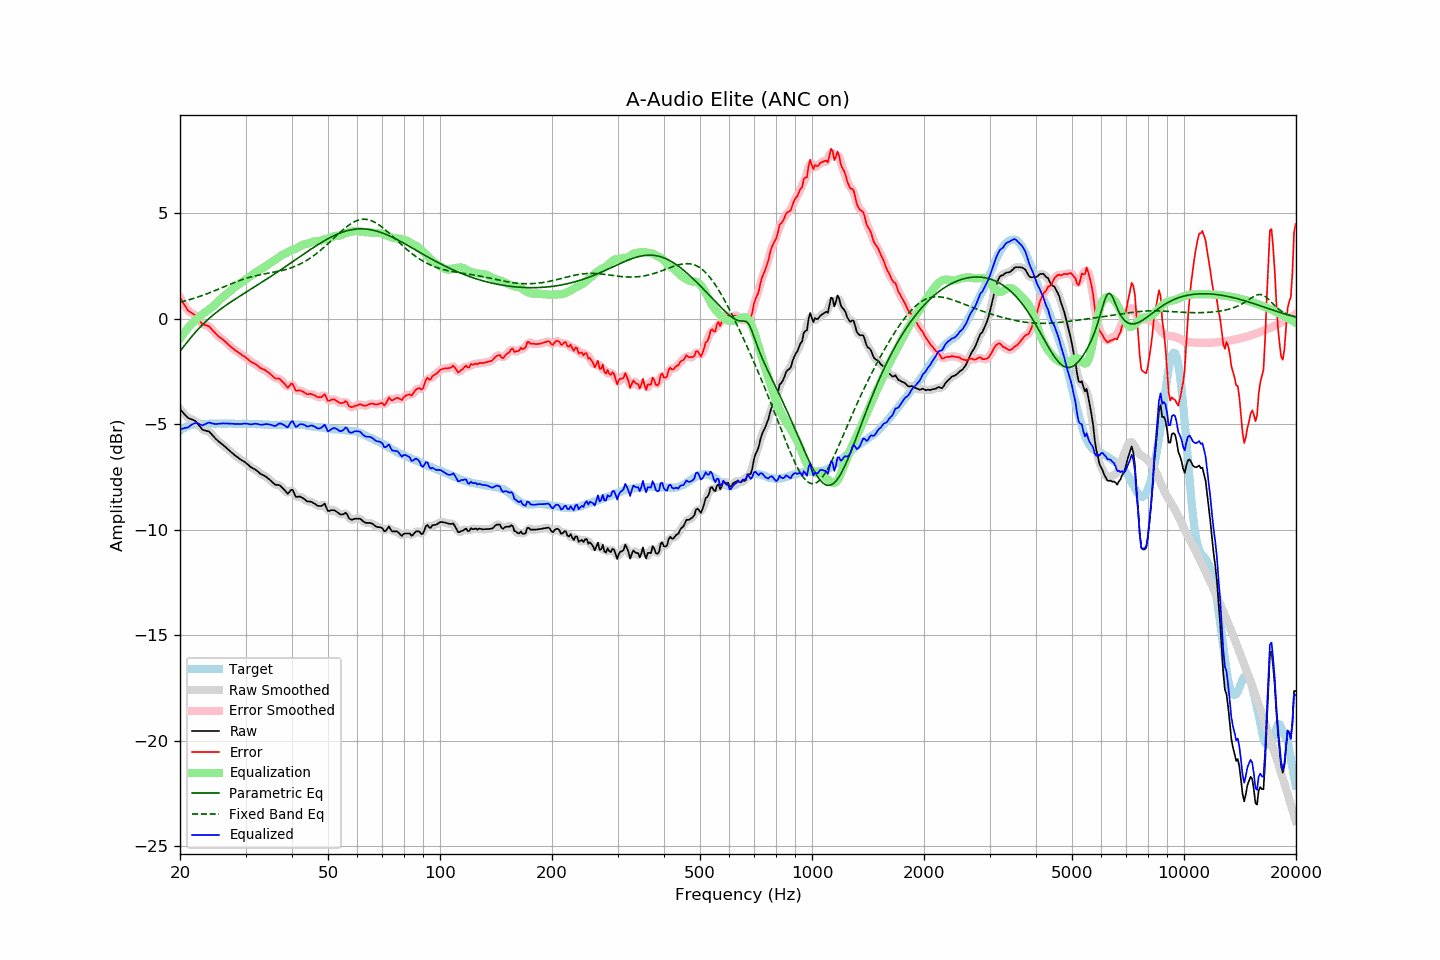

The data file committed next to this chart (first rows):
frequency, raw, error, smoothed, error_smoothed, equalization, parametric_eq, fixed_band_eq, equalized_raw, equalized_smoothed, target
20.00, -4.30, 1.00, -4.29, 1.01, -0.96, -1.55, 0.77, -5.26, -5.25, -5.30
20.20, -4.38, 0.87, -4.39, 0.86, -0.85, -1.45, 0.79, -5.23, -5.23, -5.25
20.40, -4.47, 0.73, -4.47, 0.73, -0.74, -1.36, 0.81, -5.21, -5.21, -5.20
20.61, -4.55, 0.62, -4.55, 0.61, -0.64, -1.26, 0.83, -5.19, -5.19, -5.17
20.81, -4.63, 0.49, -4.63, 0.49, -0.54, -1.17, 0.85, -5.17, -5.17, -5.12
21.02, -4.71, 0.37, -4.69, 0.39, -0.45, -1.07, 0.87, -5.16, -5.14, -5.08
21.23, -4.74, 0.32, -4.74, 0.32, -0.36, -0.97, 0.90, -5.10, -5.10, -5.06
21.44, -4.77, 0.27, -4.77, 0.27, -0.27, -0.88, 0.92, -5.04, -5.04, -5.04
21.66, -4.80, 0.22, -4.80, 0.23, -0.20, -0.79, 0.94, -5.00, -5.00, -5.02
21.87, -4.83, 0.18, -4.84, 0.17, -0.13, -0.70, 0.96, -4.96, -4.96, -5.01
22.09, -4.89, 0.10, -4.90, 0.10, -0.05, -0.61, 0.99, -4.94, -4.95, -4.99
22.31, -4.98, 0.00, -4.98, 0.01, 0.01, -0.53, 1.01, -4.97, -4.96, -4.98
22.54, -5.08, -0.09, -5.08, -0.10, 0.08, -0.45, 1.04, -5.00, -5.00, -4.98
22.76, -5.17, -0.19, -5.18, -0.19, 0.15, -0.37, 1.07, -5.02, -5.03, -4.98
22.99, -5.27, -0.27, -5.25, -0.25, 0.21, -0.29, 1.09, -5.06, -5.04, -4.99
23.22, -5.29, -0.29, -5.29, -0.30, 0.26, -0.21, 1.12, -5.02, -5.03, -4.99
23.45, -5.31, -0.31, -5.31, -0.32, 0.32, -0.14, 1.15, -4.99, -4.99, -4.99
23.69, -5.33, -0.34, -5.32, -0.34, 0.37, -0.07, 1.18, -4.96, -4.95, -4.99
23.92, -5.35, -0.36, -5.36, -0.38, 0.42, -0.00, 1.21, -4.93, -4.94, -4.99
24.16, -5.42, -0.44, -5.42, -0.45, 0.48, 0.06, 1.24, -4.94, -4.94, -4.98
24.40, -5.51, -0.54, -5.50, -0.53, 0.54, 0.13, 1.27, -4.97, -4.96, -4.97
24.65, -5.59, -0.61, -5.59, -0.62, 0.61, 0.19, 1.30, -4.98, -4.98, -4.98
24.89, -5.68, -0.70, -5.68, -0.70, 0.68, 0.25, 1.33, -5.00, -4.99, -4.98
25.14, -5.75, -0.77, -5.75, -0.78, 0.76, 0.31, 1.36, -4.99, -4.99, -4.98
25.39, -5.82, -0.85, -5.82, -0.85, 0.83, 0.37, 1.39, -4.99, -4.99, -4.97
25.65, -5.88, -0.91, -5.88, -0.91, 0.90, 0.43, 1.42, -4.98, -4.98, -4.97
25.91, -5.94, -0.96, -5.94, -0.97, 0.97, 0.49, 1.46, -4.97, -4.97, -4.98
26.16, -6.00, -1.02, -6.00, -1.02, 1.03, 0.54, 1.49, -4.97, -4.97, -4.98
26.43, -6.07, -1.09, -6.07, -1.08, 1.10, 0.59, 1.52, -4.97, -4.97, -4.98
26.69, -6.13, -1.15, -6.13, -1.15, 1.16, 0.65, 1.55, -4.97, -4.97, -4.98
26.96, -6.20, -1.23, -6.20, -1.23, 1.22, 0.70, 1.58, -4.97, -4.97, -4.97
27.23, -6.27, -1.30, -6.27, -1.29, 1.29, 0.75, 1.62, -4.98, -4.98, -4.97
27.50, -6.34, -1.37, -6.34, -1.36, 1.35, 0.80, 1.65, -4.99, -4.98, -4.97
27.77, -6.40, -1.42, -6.40, -1.42, 1.42, 0.85, 1.68, -4.98, -4.99, -4.98
28.05, -6.47, -1.48, -6.47, -1.48, 1.48, 0.90, 1.71, -4.99, -4.99, -4.98
28.33, -6.53, -1.53, -6.53, -1.53, 1.53, 0.95, 1.74, -4.99, -4.99, -5.00
28.62, -6.58, -1.58, -6.58, -1.59, 1.59, 1.00, 1.77, -4.99, -4.99, -5.00
28.90, -6.64, -1.65, -6.64, -1.64, 1.64, 1.05, 1.80, -5.00, -4.99, -4.99
29.19, -6.69, -1.69, -6.69, -1.70, 1.70, 1.10, 1.82, -4.99, -4.99, -5.00
29.48, -6.74, -1.76, -6.74, -1.75, 1.75, 1.15, 1.85, -4.99, -4.98, -4.98
29.78, -6.78, -1.79, -6.78, -1.80, 1.81, 1.19, 1.88, -4.97, -4.98, -4.99
30.08, -6.84, -1.86, -6.84, -1.85, 1.86, 1.24, 1.90, -4.98, -4.98, -4.98
30.38, -6.90, -1.91, -6.90, -1.91, 1.91, 1.29, 1.92, -4.98, -4.99, -4.99
30.68, -6.97, -1.98, -6.97, -1.98, 1.97, 1.34, 1.95, -5.00, -5.00, -4.99
30.99, -7.04, -2.04, -7.03, -2.03, 2.02, 1.39, 1.97, -5.02, -5.01, -4.99
31.30, -7.08, -2.08, -7.08, -2.08, 2.07, 1.43, 1.99, -5.00, -5.00, -5.00
31.61, -7.12, -2.12, -7.12, -2.12, 2.13, 1.48, 2.01, -4.99, -4.99, -5.00
31.93, -7.16, -2.16, -7.16, -2.16, 2.18, 1.53, 2.03, -4.98, -4.98, -5.00
32.24, -7.22, -2.21, -7.22, -2.22, 2.23, 1.58, 2.04, -4.99, -4.99, -5.01
32.57, -7.28, -2.28, -7.28, -2.28, 2.27, 1.63, 2.06, -5.01, -5.01, -5.00
32.89, -7.35, -2.35, -7.34, -2.33, 2.32, 1.67, 2.08, -5.03, -5.02, -5.00
33.22, -7.39, -2.38, -7.39, -2.38, 2.36, 1.72, 2.09, -5.03, -5.03, -5.01
33.55, -7.43, -2.41, -7.43, -2.41, 2.41, 1.77, 2.10, -5.02, -5.02, -5.02
33.89, -7.47, -2.44, -7.47, -2.45, 2.47, 1.82, 2.12, -5.00, -5.01, -5.03
34.23, -7.52, -2.50, -7.52, -2.50, 2.52, 1.87, 2.13, -5.00, -5.00, -5.02
34.57, -7.59, -2.56, -7.58, -2.55, 2.57, 1.92, 2.15, -5.01, -5.01, -5.03
34.92, -7.65, -2.62, -7.65, -2.62, 2.63, 1.97, 2.16, -5.02, -5.02, -5.03
35.27, -7.72, -2.68, -7.72, -2.69, 2.67, 2.02, 2.17, -5.04, -5.05, -5.03
35.62, -7.79, -2.75, -7.79, -2.76, 2.72, 2.07, 2.19, -5.07, -5.07, -5.04
35.97, -7.86, -2.82, -7.84, -2.81, 2.77, 2.12, 2.20, -5.09, -5.08, -5.04
... 635 more rows
